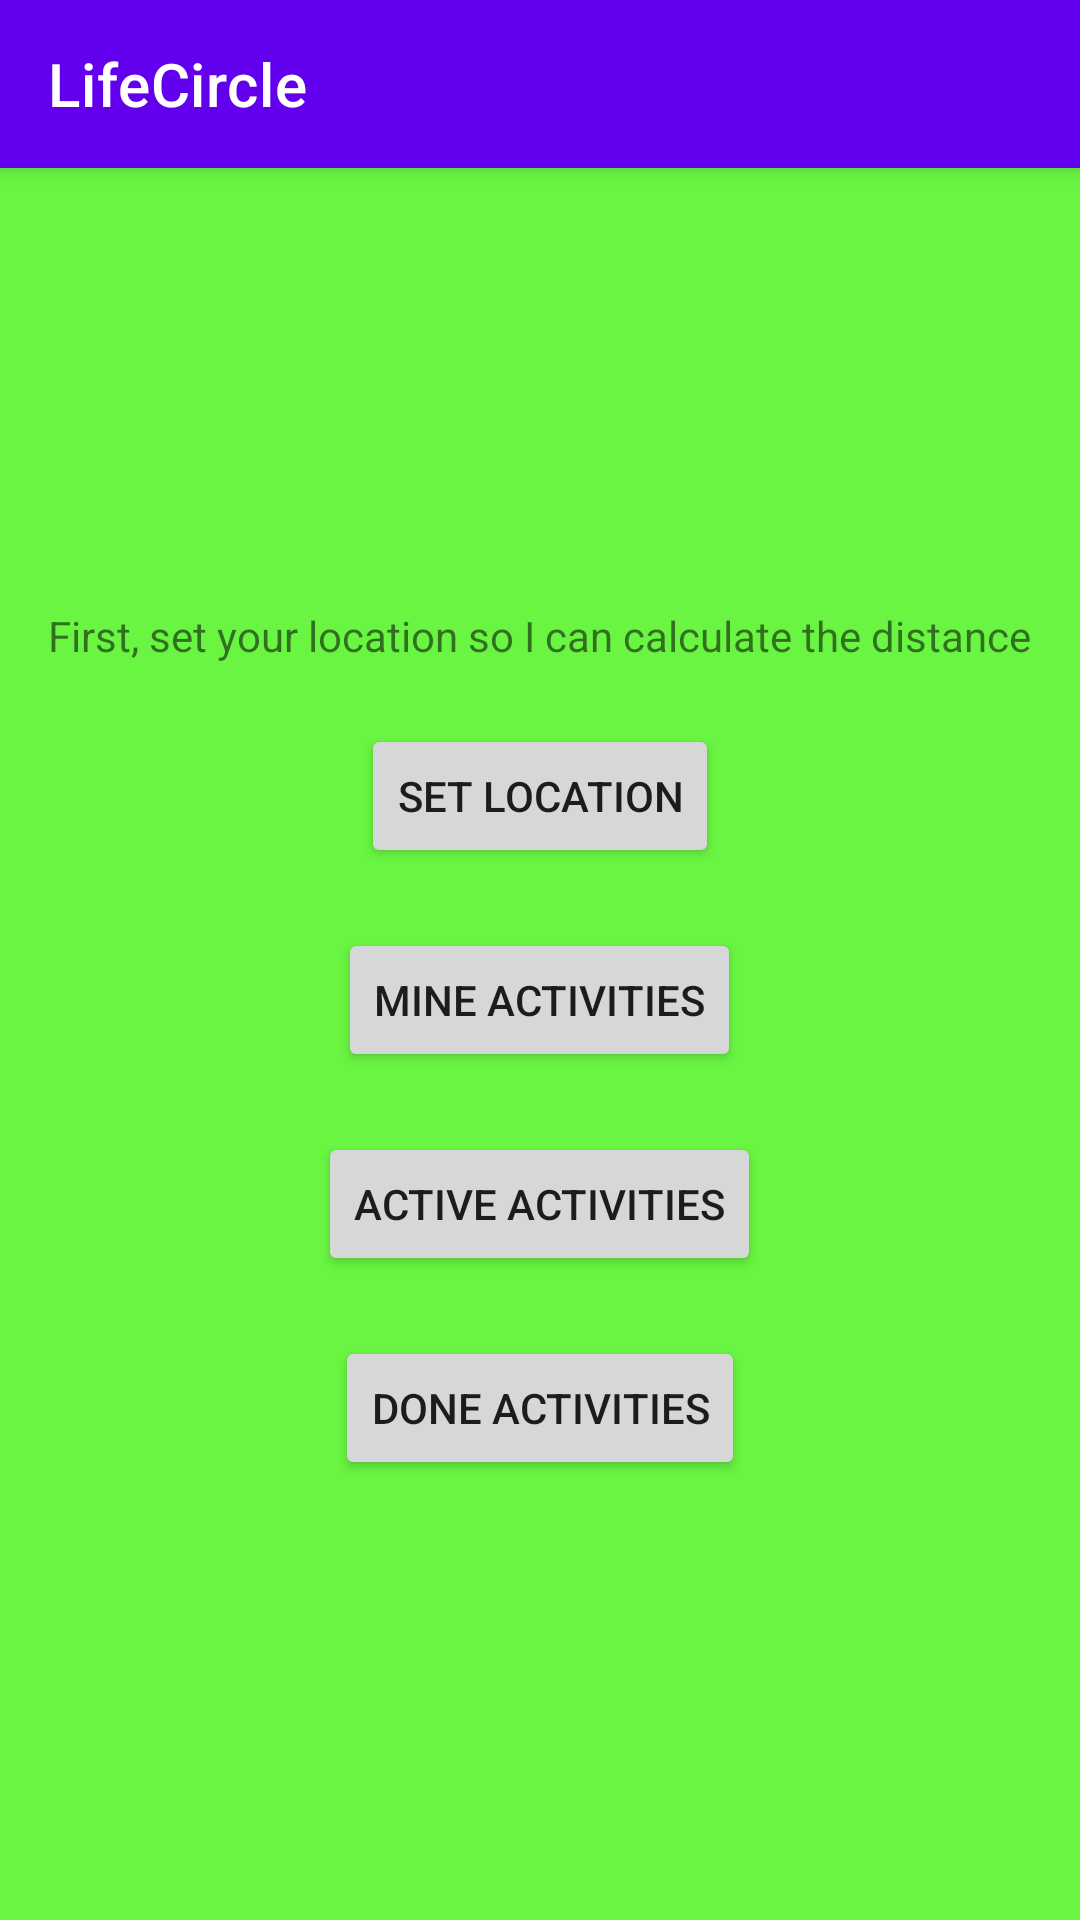

Produce the Android XML layout that renders to this screen, including the resource entries it uses.
<!-- AndroidManifest.xml: application theme Theme.LifeCircle -->
<!-- res/layout/dashboardvol.xml -->
<?xml version="1.0" encoding="utf-8"?>
<LinearLayout xmlns:android="http://schemas.android.com/apk/res/android"
    xmlns:app="http://schemas.android.com/apk/res-auto"
    xmlns:tools="http://schemas.android.com/tools"
    android:layout_width="match_parent"
    android:layout_height="match_parent"
    android:layout_gravity="center"
    android:gravity="center_horizontal"
    android:orientation="vertical"
    android:background="#69f542">

    <androidx.appcompat.widget.Toolbar
        android:id="@+id/toolbar_logout"
        android:layout_width="match_parent"
        android:layout_height="wrap_content"
        style="@style/Widget.MaterialComponents.Toolbar.Primary"
        app:title="@string/app_name" />

    <LinearLayout
        android:layout_width="match_parent"
        android:layout_height="match_parent"
        android:orientation="vertical"
        android:gravity="center">

        <TextView
            android:layout_width="wrap_content"
            android:layout_height="wrap_content"
            android:text="First, set your location so I can calculate the distance"/>

        <Button
            android:id="@+id/map_vol"
            android:layout_width="wrap_content"
            android:layout_height="wrap_content"
            android:layout_marginTop="20dp"
            android:text="Set Location"
            android:onClick="setMap"/>

        <Button
            android:id="@+id/listmine"
            android:layout_marginTop="20dp"
            android:layout_width="wrap_content"
            android:layout_height="wrap_content"
            android:text="@string/mine_activities"/>

        <Button
            android:id="@+id/listactives"
            android:layout_marginTop="20dp"
            android:layout_width="wrap_content"
            android:layout_height="wrap_content"
            android:text="@string/active_activities"/>

        <Button
            android:id="@+id/list_vol_done"
            android:layout_marginTop="20dp"
            android:layout_width="wrap_content"
            android:layout_height="wrap_content"
            android:text="@string/done_activities"/>

    </LinearLayout>
</LinearLayout>
<!-- resources referenced by this layout -->
<resources>
  <string name="active_activities">Active Activities</string>
  <string name="app_name">LifeCircle</string>
  <string name="done_activities">DONE ACTIVITIES</string>
  <string name="mine_activities">Mine Activities</string>
  <style name="Theme.LifeCircle" parent="Theme.MaterialComponents.DayNight.NoActionBar">
          
          <item name="colorPrimary">@color/purple_500</item>
          <item name="colorPrimaryVariant">@color/purple_700</item>
          <item name="colorOnPrimary">@color/white</item>
          
          <item name="colorSecondary">@color/teal_200</item>
          <item name="colorSecondaryVariant">@color/teal_700</item>
          <item name="colorOnSecondary">@color/black</item>
          
          <item name="android:statusBarColor" tools:targetApi="l">?attr/colorPrimaryVariant</item>
          
      </style>
  <!-- not gathered from this repository: default colours our renderer supplied (Android Studio template values) -->
  <color name="purple_500">#FF6200EE</color>
  <color name="purple_700">#FF3700B3</color>
  <color name="teal_200">#FF03DAC5</color>
  <color name="teal_700">#FF018786</color>
  <color name="black">#FF000000</color>
  <color name="white">#FFFFFFFF</color>
</resources>
